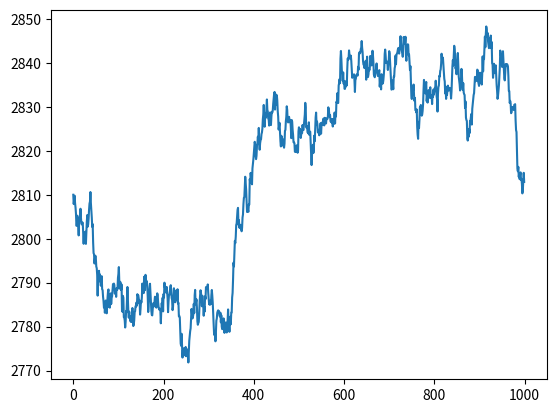
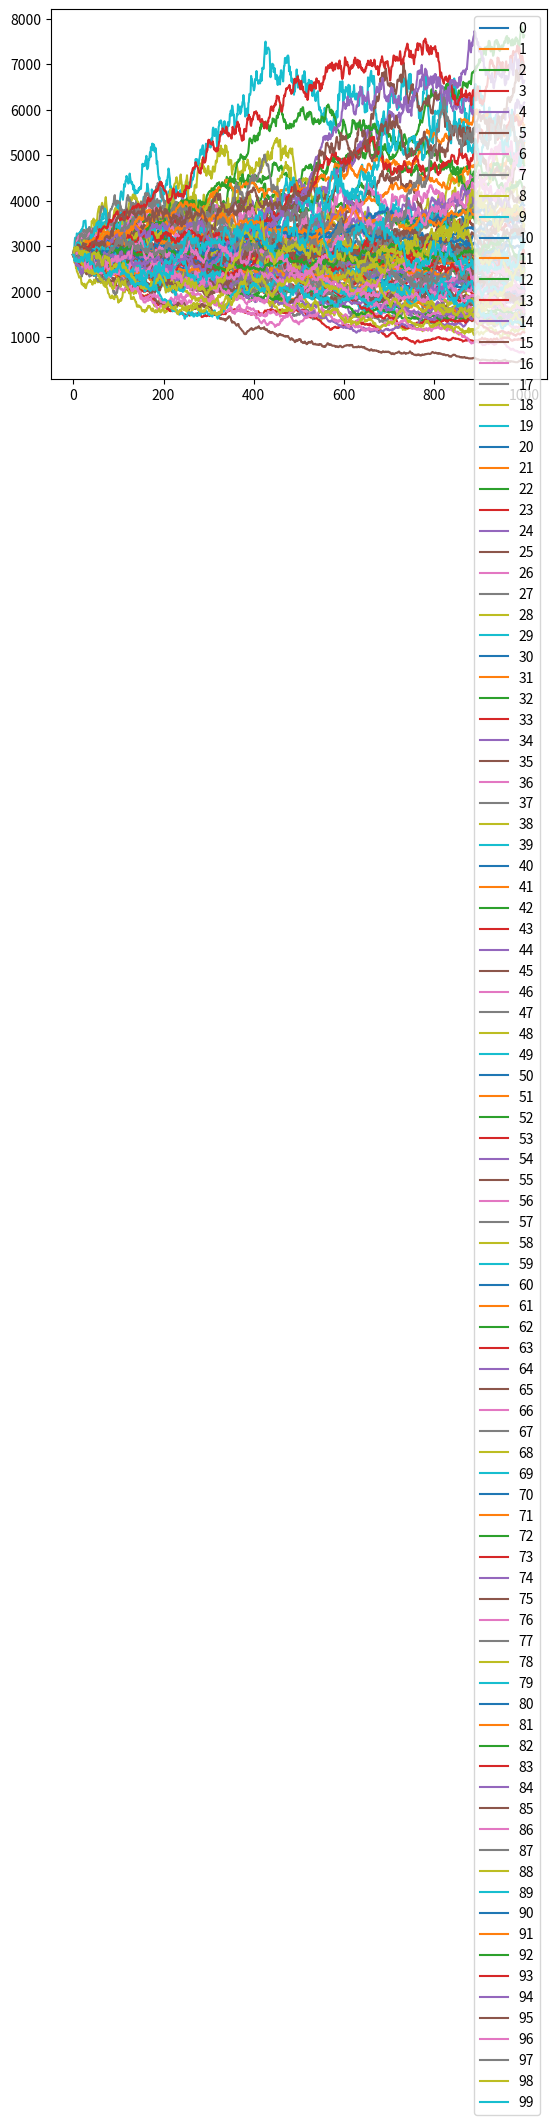

Source code (Python) for these figures, in order:
import numpy as np
import pandas as pd

import matplotlib.pyplot as plt

import sys


def price_simulation(initial_price, expected_return_cc, sigma, num_days=1000):
    price = np.zeros(num_days)
    price[0] = initial_price

    shock = np.zeros(num_days)
    drift = np.zeros(num_days)

    for x in range(1, num_days):
        shock[x] = sigma * np.random.normal(0, 1)*np.sqrt(1/num_days)
        drift[x] = expected_return_cc * 1/num_days
        price[x] = price[x - 1] + (price[x - 1] * (drift[x] + shock[x]))

    return price

price = price_simulation(2810, 0.03, 0.02)
plt.plot(price)

sim_data_set = pd.DataFrame(columns=list(range(0, 100)))

i = 0
for mu in np.linspace(-0.5, 0.5, 10):
    for sigma in np.linspace(0.2, 0.6, 10):
        sim_data_set.iloc[:, i] = price_simulation(2810, mu, sigma)
        i += 1

sim_data_set.plot()
